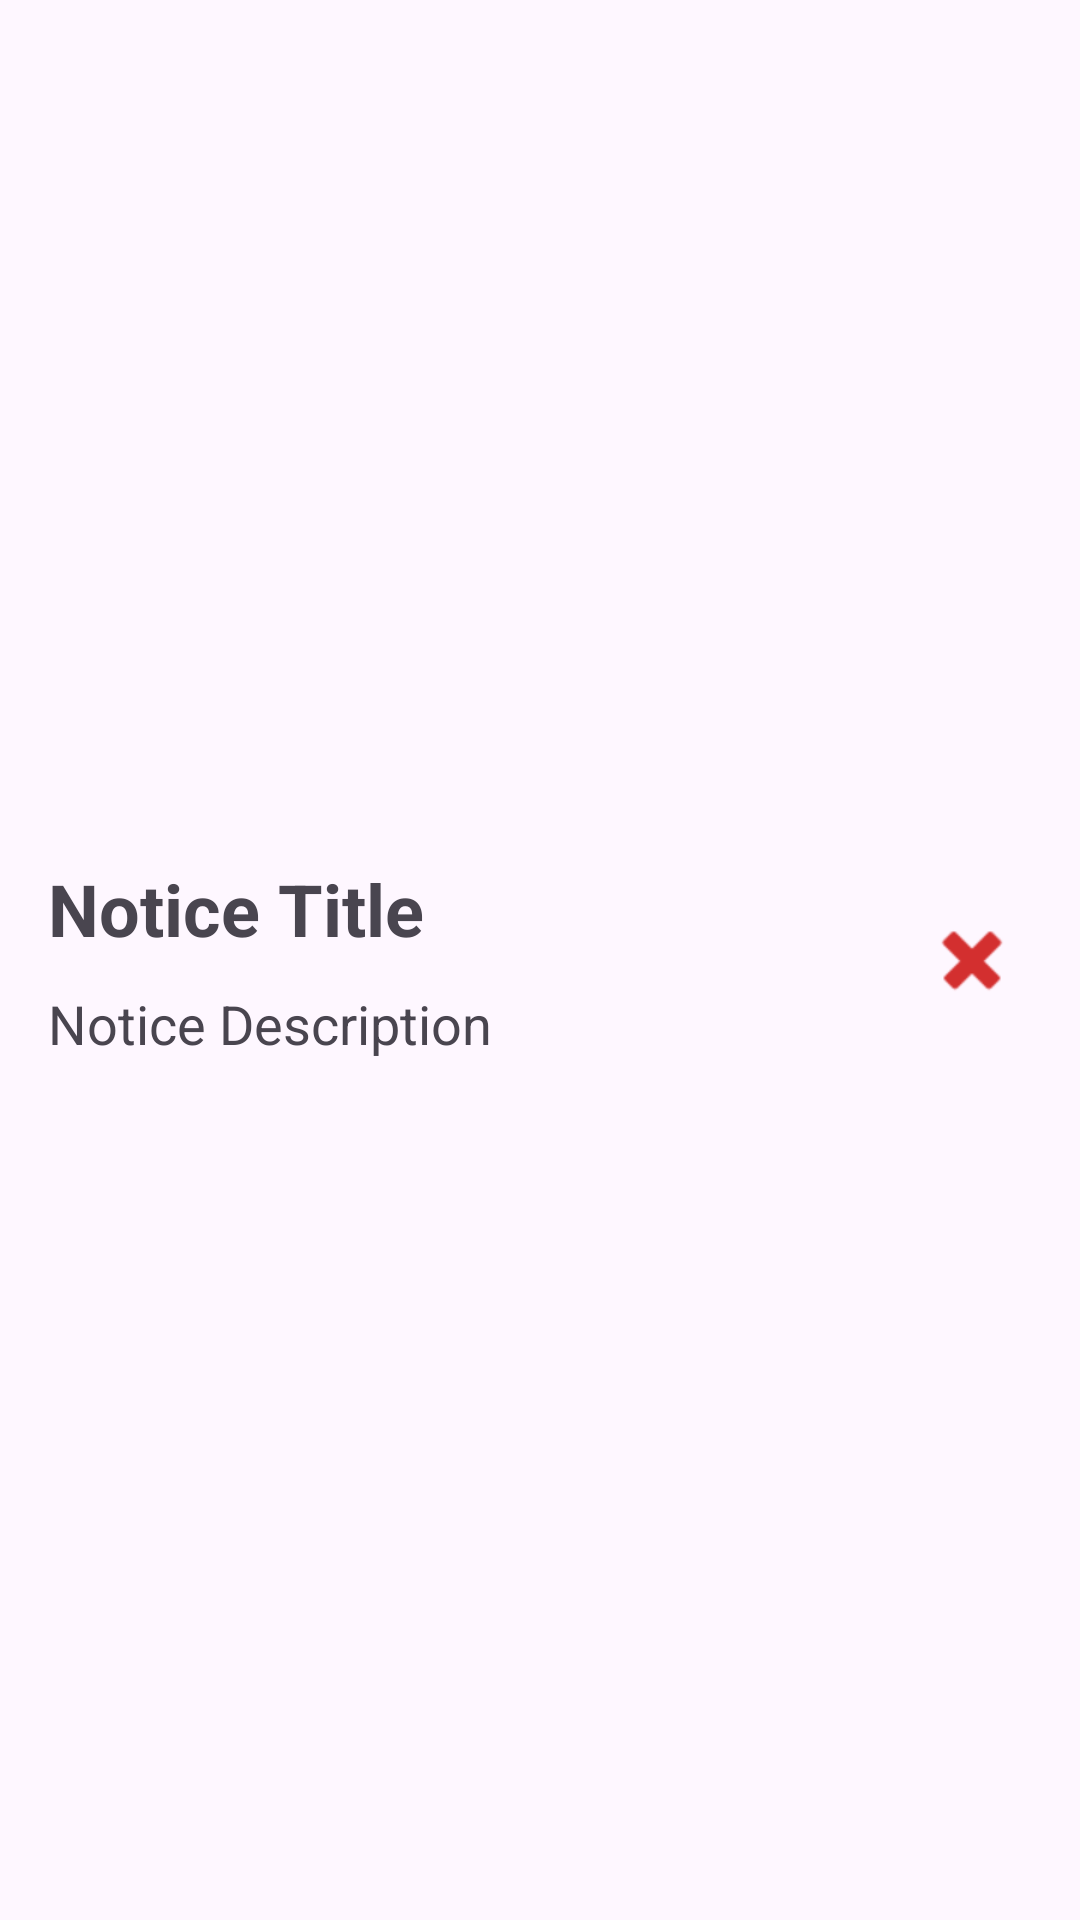

Layout XML and referenced resources for this Android screen:
<!-- AndroidManifest.xml: application theme Theme.NoticeBoard -->
<!-- res/layout/activity_item_notice.xml -->
<?xml version="1.0" encoding="utf-8"?>
<LinearLayout xmlns:android="http://schemas.android.com/apk/res/android"
    xmlns:app="http://schemas.android.com/apk/res-auto"
    android:layout_width="match_parent"
    android:layout_height="wrap_content"
    android:orientation="horizontal"
    android:padding="16dp"
    android:gravity="center_vertical">

    <LinearLayout
        android:layout_width="0dp"
        android:layout_weight="1"
        android:layout_height="wrap_content"
        android:orientation="vertical">

        <TextView
            android:id="@+id/tvTitle"
            android:layout_width="match_parent"
            android:layout_height="wrap_content"
            android:text="Notice Title"
            android:textSize="24sp"
            android:textStyle="bold"
            android:paddingBottom="10dp" />

        <TextView
            android:id="@+id/tvDescription"
            android:layout_width="match_parent"
            android:layout_height="wrap_content"
            android:text="Notice Description"
            android:textSize="18sp" />
    </LinearLayout>

    <ImageButton
        android:id="@+id/btnDelete"
        android:layout_width="40dp"
        android:layout_height="40dp"
        android:background="?attr/selectableItemBackgroundBorderless"
        android:contentDescription="Delete Notice"
        android:src="@android:drawable/ic_delete"
        app:tint="#D32F2F" />

</LinearLayout>
<!-- resources referenced by this layout -->
<resources>
  <style name="Theme.NoticeBoard" parent="Base.Theme.NoticeBoard" />
  <style name="Base.Theme.NoticeBoard" parent="Theme.Material3.DayNight.NoActionBar">
          
      </style>
</resources>
